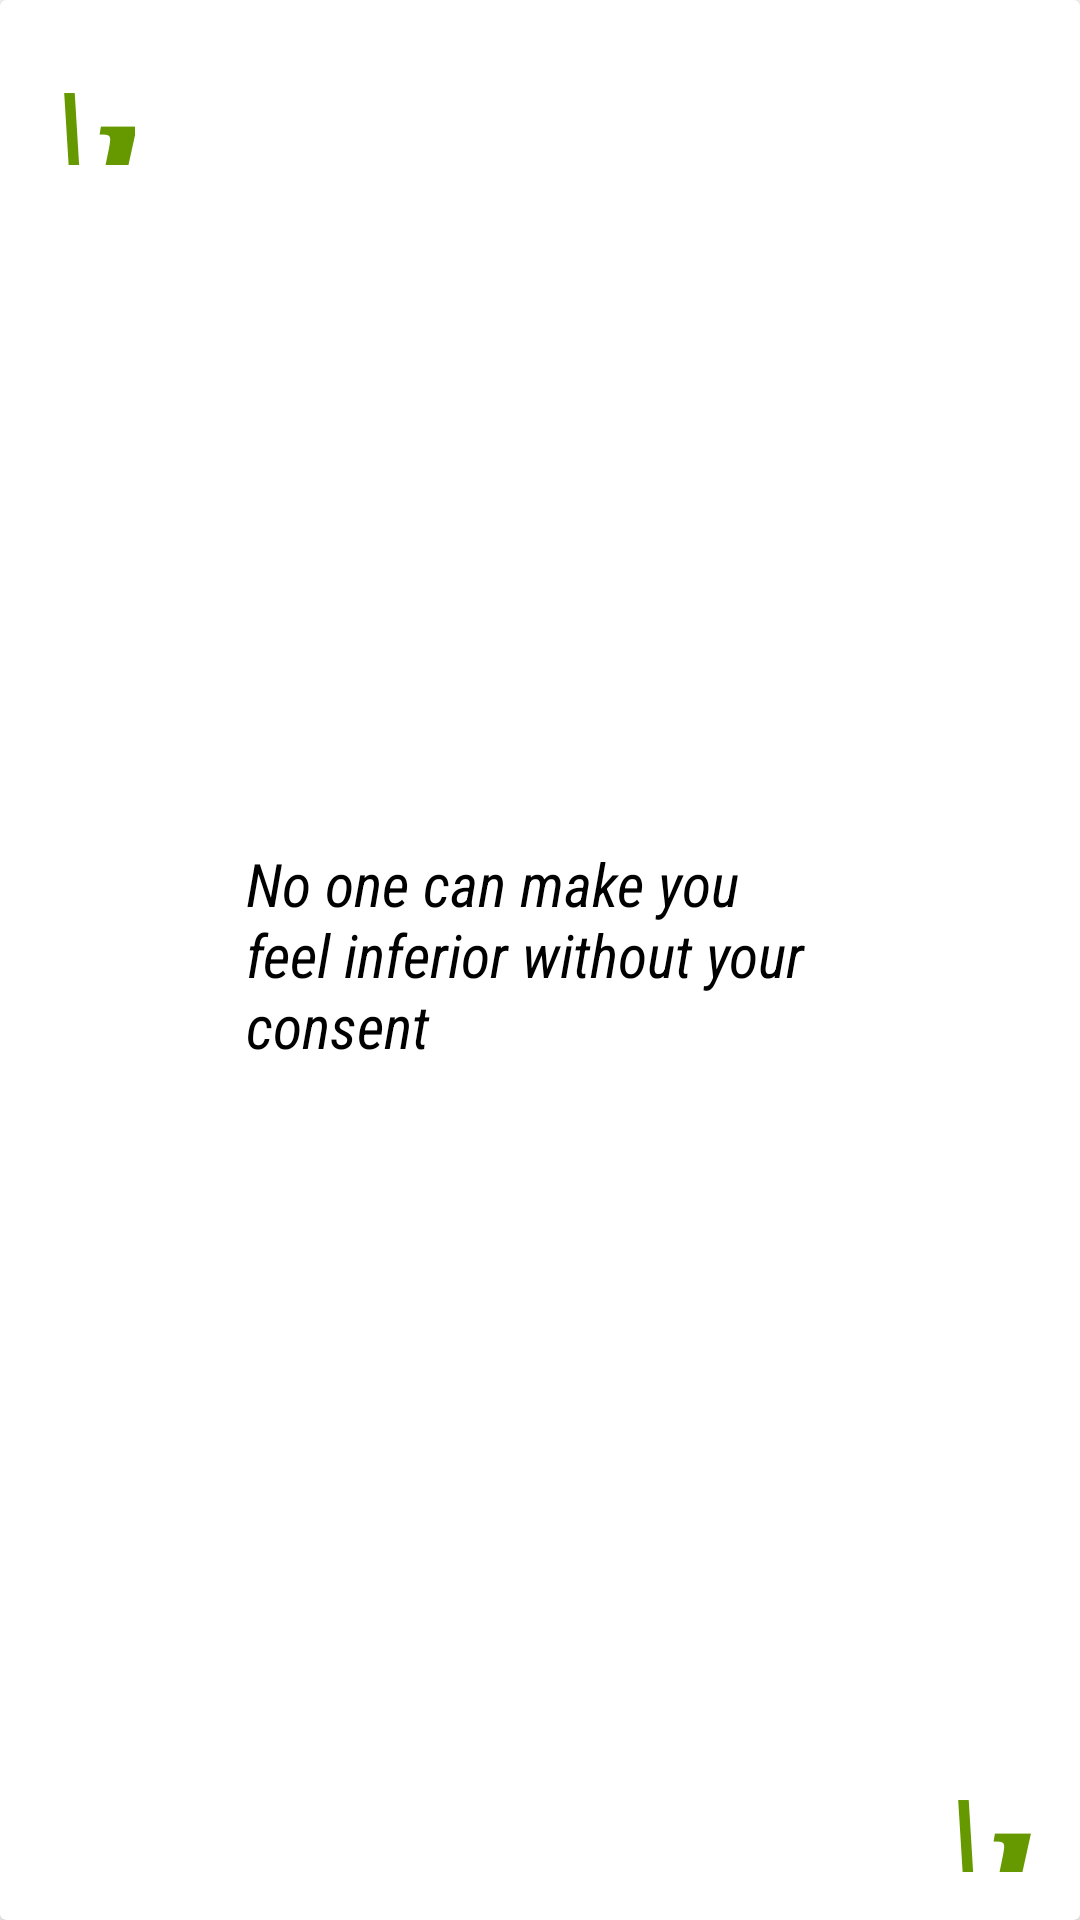

Write the Android layout XML for this screen, with the resource values it uses.
<!-- AndroidManifest.xml: application theme Theme.AwesomeQuotes -->
<!-- res/layout/quote_item.xml -->
<?xml version="1.0" encoding="utf-8"?>
<androidx.cardview.widget.CardView xmlns:android="http://schemas.android.com/apk/res/android"
    xmlns:tools="http://schemas.android.com/tools"
    android:layout_width="match_parent"
    android:layout_height="250dp"
    android:layout_marginBottom="5dp"
    android:layout_marginTop="5dp"
    android:background="?android:attr/selectableItemBackground"
    xmlns:app="http://schemas.android.com/apk/res-auto">

    <androidx.constraintlayout.widget.ConstraintLayout
        android:layout_width="match_parent"
        android:layout_height="match_parent">

        <TextView
            android:id="@+id/textViewQuote"
            android:layout_width="195dp"
            android:layout_height="78dp"
            android:fontFamily="sans-serif-condensed"
            android:text="No one can make you feel inferior without your consent"
            android:textColor="@color/black"
            android:textSize="20sp"
            android:textStyle="italic"
            app:layout_constraintBottom_toBottomOf="parent"
            app:layout_constraintEnd_toStartOf="@+id/textView4"
            app:layout_constraintStart_toEndOf="@+id/textView2"
            app:layout_constraintTop_toTopOf="parent" />

        <TextView
            android:id="@+id/textView2"
            android:layout_width="29dp"
            android:layout_height="39dp"
            android:layout_marginStart="16dp"
            android:layout_marginTop="16dp"
            android:fontFamily="serif"
            android:text="\u201c"
            android:textColor="@android:color/holo_green_dark"
            android:textSize="50sp"
            android:textStyle="bold|italic"
            app:layout_constraintBottom_toTopOf="@+id/textViewQuote"
            app:layout_constraintStart_toStartOf="parent"
            app:layout_constraintTop_toTopOf="parent"
            app:layout_constraintVertical_bias="0.0" />

        <TextView
            android:id="@+id/textView4"
            android:layout_width="30dp"
            android:layout_height="39dp"
            android:layout_marginEnd="16dp"
            android:layout_marginBottom="16dp"
            android:fontFamily="serif"
            android:text="\u201d"
            android:textColor="@android:color/holo_green_dark"
            android:textSize="50sp"
            android:textStyle="bold|italic"
            app:layout_constraintBottom_toBottomOf="parent"
            app:layout_constraintEnd_toEndOf="parent"
            app:layout_constraintTop_toBottomOf="@+id/textViewQuote"
            app:layout_constraintVertical_bias="1.0" />

        <androidx.constraintlayout.widget.Guideline
            android:id="@+id/guideline9"
            android:layout_width="wrap_content"
            android:layout_height="wrap_content"
            android:orientation="vertical" />


    </androidx.constraintlayout.widget.ConstraintLayout>


</androidx.cardview.widget.CardView>
<!-- resources referenced by this layout -->
<resources>
  <style name="Theme.AwesomeQuotes" parent="Theme.MaterialComponents.DayNight.DarkActionBar">
          
          <item name="colorPrimary">@color/purple_500</item>
          <item name="colorPrimaryVariant">@color/purple_700</item>
          <item name="colorOnPrimary">@color/white</item>
          
          <item name="colorSecondary">@color/teal_200</item>
          <item name="colorSecondaryVariant">@color/teal_700</item>
          <item name="colorOnSecondary">@color/black</item>
          
          <item name="android:statusBarColor" tools:targetApi="l">?attr/colorPrimaryVariant</item>
          
      </style>
  <!-- not gathered from this repository: default colours our renderer supplied (Android Studio template values) -->
  <color name="purple_500">#FF6200EE</color>
  <color name="purple_700">#FF3700B3</color>
  <color name="teal_200">#FF03DAC5</color>
  <color name="teal_700">#FF018786</color>
  <color name="black">#FF000000</color>
  <color name="white">#FFFFFFFF</color>
</resources>
